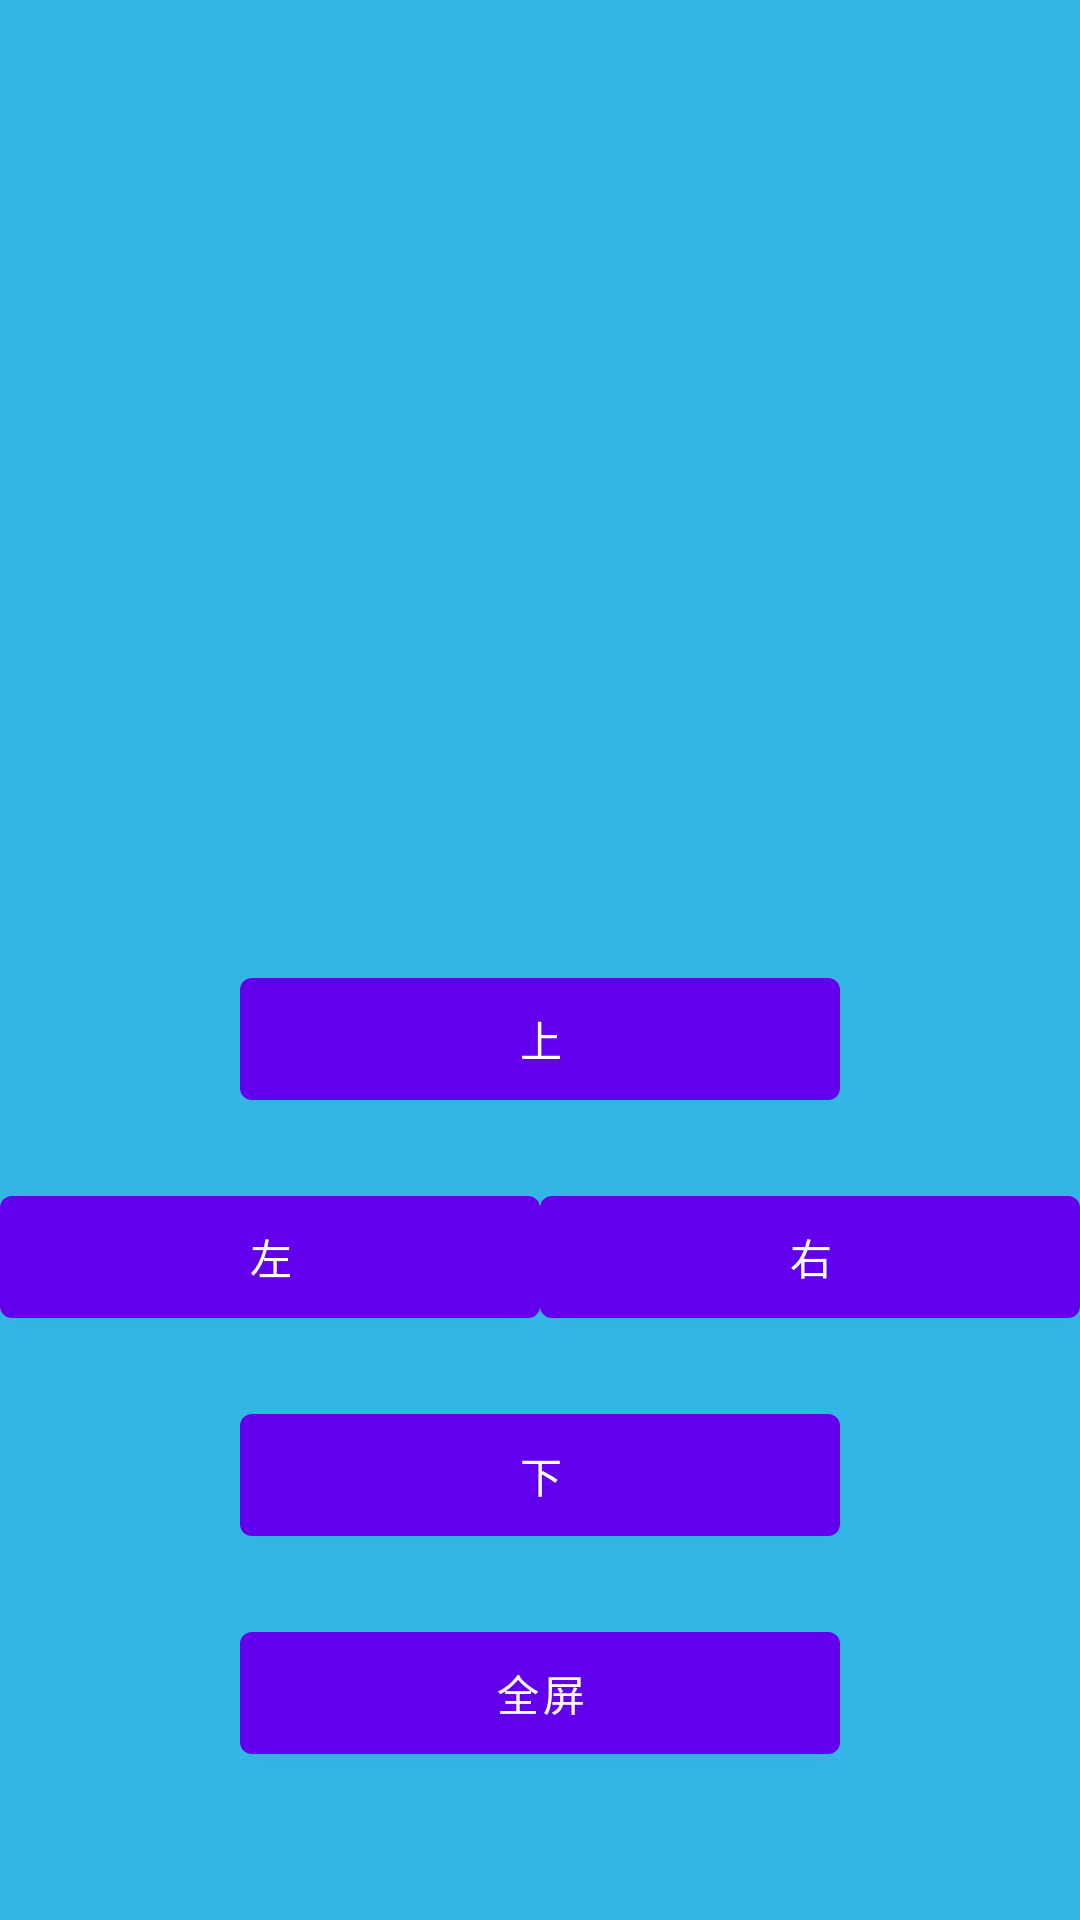

Write the Android layout XML for this screen, with the resource values it uses.
<!-- AndroidManifest.xml: application theme AppTheme -->
<!-- res/layout/activity_unity.xml -->
<?xml version="1.0" encoding="utf-8"?>
<LinearLayout xmlns:android="http://schemas.android.com/apk/res/android"
    android:layout_width="match_parent"
    android:layout_height="match_parent"
    android:background="@android:color/holo_blue_light"
    android:gravity="center_horizontal"
    android:orientation="vertical" >

    

    <LinearLayout
        android:id="@+id/u3d_layout"
        android:layout_width="match_parent"
        android:layout_height="300dp"
        android:background="@color/transparent"
        android:orientation="vertical" >
    </LinearLayout>

    <Button
        android:id="@+id/up_btn"
        android:layout_width="200dp"
        android:layout_height="wrap_content"
        android:layout_marginTop="20dp"
        android:padding="10dp"
        android:text="上" />

    <LinearLayout
        android:id="@+id/horizontal_btns"
        android:layout_width="match_parent"
        android:layout_height="wrap_content"
        android:orientation="horizontal" >
        <Button
            android:id="@+id/left_btn"
            android:layout_width="wrap_content"
            android:layout_height="wrap_content"
            android:layout_weight="1"
            android:layout_marginTop="20dp"
            android:padding="10dp"
            android:text="左" />

        <Button
            android:id="@+id/right_btn"
            android:layout_width="wrap_content"
            android:layout_height="wrap_content"
            android:layout_weight="1"
            android:layout_marginTop="20dp"
            android:padding="10dp"
            android:text="右" />
    </LinearLayout>

    <Button
        android:id="@+id/down_btn"
        android:layout_width="200dp"
        android:layout_height="wrap_content"
        android:layout_marginTop="20dp"
        android:padding="10dp"
        android:text="下" />

    <Button
        android:id="@+id/u3d_fullscreen_btn"
        android:layout_width="200dp"
        android:layout_height="wrap_content"
        android:layout_marginTop="20dp"
        android:padding="10dp"
        android:text="全屏" />

</LinearLayout>
<!-- resources referenced by this layout -->
<resources>
  <color name="transparent">#00000000</color>
</resources>
